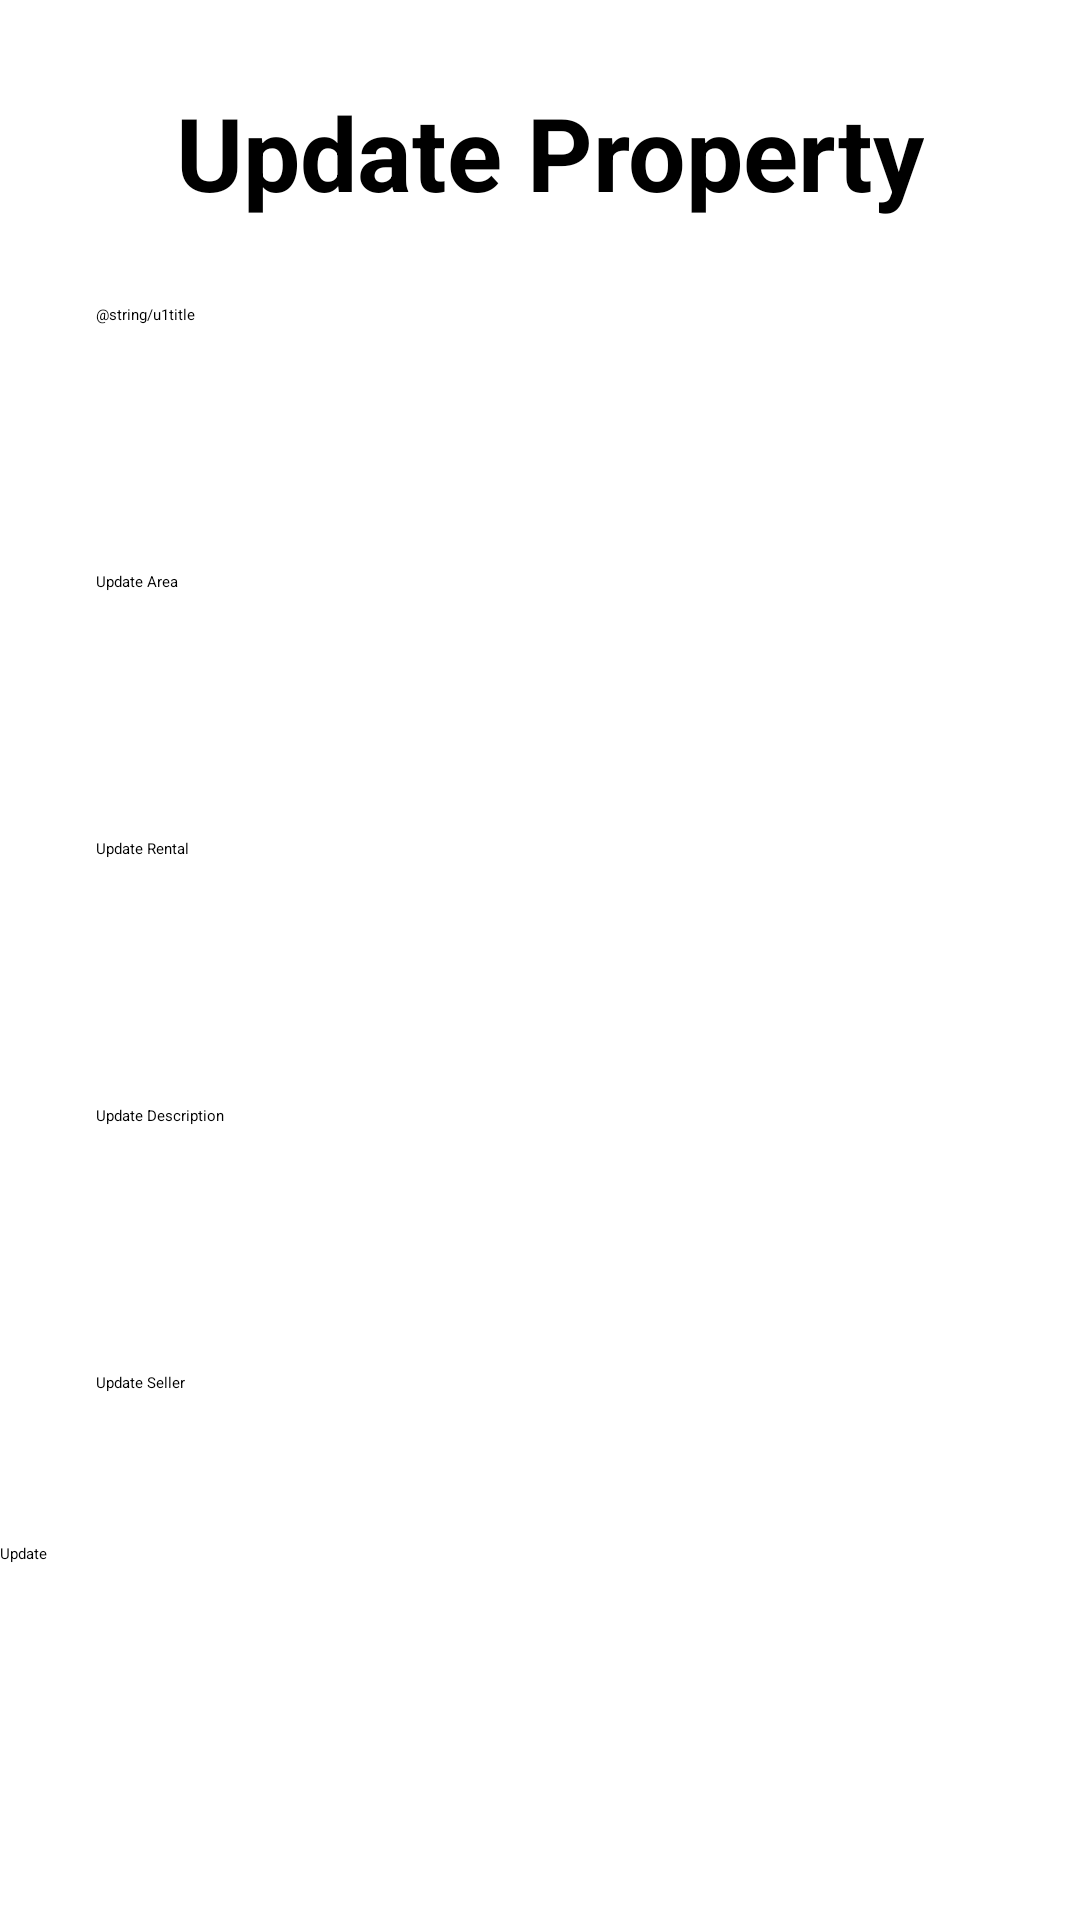

Reconstruct the res/layout file that produces this screen, plus the resources it refers to.
<!-- AndroidManifest.xml: application theme Theme.LandManagementCode -->
<!-- res/layout/rent_update.xml -->
<?xml version="1.0" encoding="utf-8"?>
<androidx.constraintlayout.widget.ConstraintLayout xmlns:android="http://schemas.android.com/apk/res/android"
    xmlns:app="http://schemas.android.com/apk/res-auto"
    xmlns:tools="http://schemas.android.com/tools"
    android:layout_width="match_parent"
    android:layout_height="match_parent"
    tools:context=".rentupdate">

    <TextView
        android:id="@+id/textView3"
        android:layout_width="wrap_content"
        android:layout_height="wrap_content"
        android:layout_marginTop="28dp"
        android:text="Update Property"
        android:textSize="34sp"
        android:textStyle="bold"
        app:layout_constraintEnd_toEndOf="parent"
        app:layout_constraintHorizontal_bias="0.53"
        app:layout_constraintStart_toStartOf="parent"
        app:layout_constraintTop_toTopOf="parent" />

    <EditText
        android:id="@+id/rtitle"
        android:layout_width="265dp"
        android:layout_height="57dp"
        android:layout_marginStart="32dp"
        android:layout_marginTop="28dp"
        android:ems="10"
        android:hint="@string/u1title"
        android:inputType="textPersonName"
        app:layout_constraintStart_toStartOf="parent"
        app:layout_constraintTop_toBottomOf="@+id/textView3" />

    <EditText
        android:id="@+id/rarea"
        android:layout_width="265dp"
        android:layout_height="57dp"
        android:layout_marginStart="32dp"
        android:layout_marginTop="32dp"
        android:ems="10"
        android:hint="@string/uarea"
        android:inputType="textPersonName"
        app:layout_constraintStart_toStartOf="parent"
        app:layout_constraintTop_toBottomOf="@+id/rtitle" />

    <EditText
        android:id="@+id/rental"
        android:layout_width="265dp"
        android:layout_height="57dp"
        android:layout_marginStart="32dp"
        android:layout_marginTop="32dp"
        android:ems="10"
        android:hint="@string/urental"
        android:inputType="textPersonName"
        app:layout_constraintStart_toStartOf="parent"
        app:layout_constraintTop_toBottomOf="@+id/rarea" />

    <EditText
        android:id="@+id/rdes"
        android:layout_width="265dp"
        android:layout_height="57dp"
        android:layout_marginStart="32dp"
        android:layout_marginTop="32dp"
        android:ems="10"
        android:hint="@string/udes"
        android:inputType="textPersonName"
        app:layout_constraintStart_toStartOf="parent"
        app:layout_constraintTop_toBottomOf="@+id/rental" />

    <EditText
        android:id="@+id/rseller"
        android:layout_width="265dp"
        android:layout_height="57dp"
        android:layout_marginStart="32dp"
        android:layout_marginTop="32dp"
        android:ems="10"
        android:hint="@string/useller"
        android:inputType="textPersonName"
        app:layout_constraintStart_toStartOf="parent"
        app:layout_constraintTop_toBottomOf="@+id/rdes" />

    <Button
        android:id="@+id/update"
        android:layout_width="wrap_content"
        android:layout_height="wrap_content"
        android:text="Update"
        app:layout_constraintTop_toBottomOf="@+id/rseller"
        tools:layout_editor_absoluteX="32dp" />


</androidx.constraintlayout.widget.ConstraintLayout>
<!-- resources referenced by this layout -->
<resources>
  <string name="uarea">Update Area</string>
  <string name="udes">Update Description</string>
  <string name="urental">Update Rental</string>
  <string name="useller">Update Seller</string>
  
      //
</resources>
